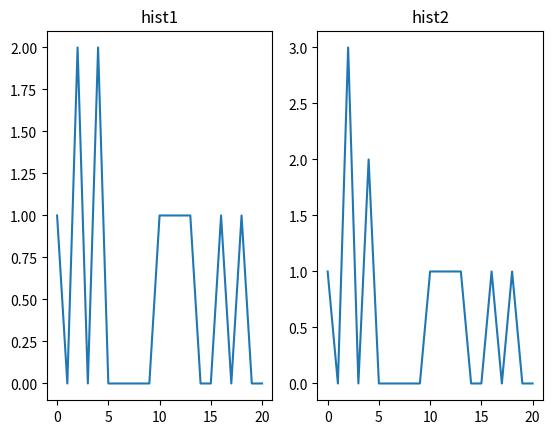

Recreate this plot in Python.
# File      :CompareHist.py
# Author    :WJ
# Function  :
# Time      :2021/01/11
# Version   :
# Amend     :



import numpy as np
from matplotlib import pyplot as plt




def hist(array=[0,1],bins=20,start=0,end=1):
    hist=np.zeros((bins+1,1))
    x=np.linspace(start=start,stop=end,num=bins+1,endpoint=True)
    for i in range(0,len(array)):
        for j in range(0,len(x)-1):
            if abs(array[i])>=x[j] and abs(array[i])<x[j+1]:
                hist[j]=hist[j]+1
    return hist





def calcSimilarity(hist1, hist2,Similarity=False):
    # 若Simlarity==Ture，则返回相似度，否则返回相异度
    # 计算两直方图的相似度
    # 计算直方图的重合度
    degree = 0
    for i in range(len(hist1)):
        if hist1[i] != hist2[i]:
            degree = degree + \
                (1 - abs(abs(hist1[i]) - abs(hist2[i]))/ max(abs(hist1[i]), abs(hist2[i])))
        else:
            degree = degree + 1
    degree = degree / len(hist1)
    if Similarity==True:
        return degree
    else:
        return 1-degree



def calaHistCorrelation(U1k,U2l,bins=10,start=0,end=1):
    hist1=hist(U1k,bins,start,end)
    hist2=hist(U2l,bins,start,end)
    CorrelationDegree = calcSimilarity(hist1, hist2)
    return CorrelationDegree


if __name__=='__main__':
    U = np.array([-0.1, -0.1, -0.2, -0.9, 0, 0.5, 0.2, 0.6, 0.63, 0.7, 0.8])
    hist1 = hist(U)
    hist2 =np.array(hist1)
    hist2[2]=3
    plt.subplot(1, 2, 1)
    plt.title("hist1")
    plt.plot(hist1)
    plt.subplot(1, 2, 2)
    plt.title("hist2")
    plt.plot(hist2)
    plt.pause(5)
    degree=calcSimilarity(hist1,hist2)
    print(degree)